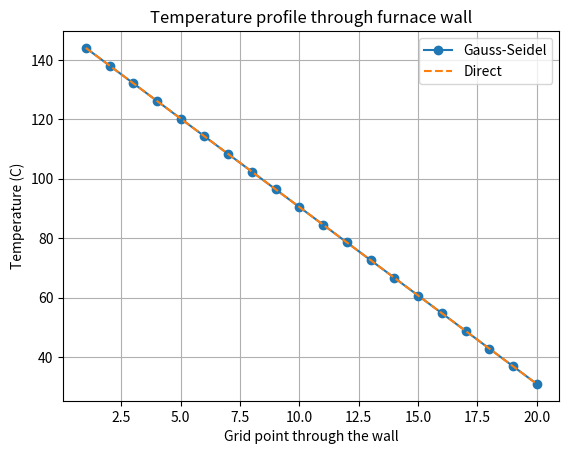
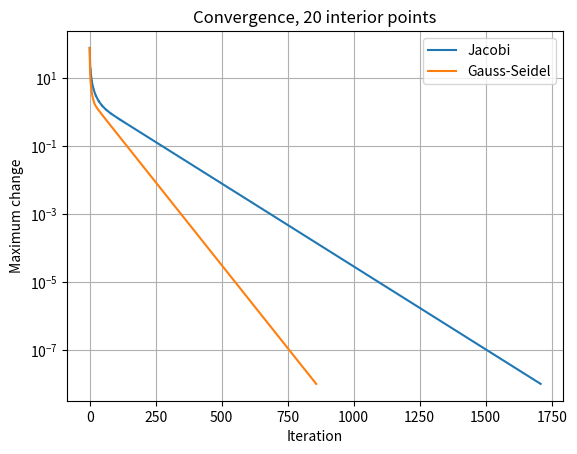

Recreate these plots in Python, in order.
"""Task 8 (modified): Jacobi and Gauss-Seidel - temperature through a furnace wall.

Part A: change boundary temperatures and the tolerance of the original 5-point model.
Part B: new case - 20 interior points, furnace face 150 C, outside 25 C; effect of grid size.
"""
import numpy as np
import matplotlib.pyplot as plt


def tridiag(n):
    return 2*np.eye(n) - np.eye(n, k=1) - np.eye(n, k=-1)


def jacobi(A, b, tol=1e-8, max_iter=20000):
    D = np.diag(A)
    R = A - np.diagflat(D)
    x = np.zeros_like(b)
    errs = []
    for _ in range(max_iter):
        x_new = (b - R @ x) / D
        e = np.linalg.norm(x_new - x, ord=np.inf)
        errs.append(e)
        x = x_new
        if e < tol:
            break
    return x, errs


def gauss_seidel(A, b, tol=1e-8, max_iter=20000):
    x = np.zeros_like(b)
    errs = []
    for _ in range(max_iter):
        old = x.copy()
        for i in range(len(b)):
            x[i] = (b[i] - A[i, :i] @ x[:i] - A[i, i+1:] @ old[i+1:]) / A[i, i]
        e = np.linalg.norm(x - old, ord=np.inf)
        errs.append(e)
        if e < tol:
            break
    return x, errs


def solve_case(n, left, right, tol):
    A = tridiag(n)
    b = np.zeros(n)
    b[0], b[-1] = left, right
    xj, ej = jacobi(A, b, tol)
    xg, eg = gauss_seidel(A, b, tol)
    return A, b, xj, ej, xg, eg


# ---------- Part A: parameter change ----------
print("PART A - original 5-point grid, changed boundaries/tolerance")
for left, right, tol in [(100, 20, 1e-8), (80, 30, 1e-8), (100, 20, 1e-3)]:
    A, b, xj, ej, xg, eg = solve_case(5, left, right, tol)
    print(f"left={left}, right={right}, tol={tol:.0e}: Jacobi {len(ej)} its, Gauss-Seidel {len(eg)} its, "
          f"max error vs exact {np.max(np.abs(xg - np.linalg.solve(A, b))):.2e}")

# ---------- Part B: new case ----------
print("\nPART B - furnace wall (150 C inside, 25 C outside)")
for n in (10, 20, 40):
    A, b, xj, ej, xg, eg = solve_case(n, 150.0, 25.0, 1e-6)
    print(f"n={n:>2} interior points: Jacobi {len(ej):>5} its, Gauss-Seidel {len(eg):>5} its")

A, b, xj, ej, xg, eg = solve_case(20, 150.0, 25.0, 1e-8)
exact = np.linalg.solve(A, b)
print(f"n=20 maximum difference Gauss-Seidel vs direct: {np.max(np.abs(xg-exact)):.2e} C")
print("Temperature at first, middle and last interior points:", np.round(xg[[0, 9, 19]], 2))

plt.figure()
plt.plot(range(1, 21), xg, marker="o", label="Gauss-Seidel")
plt.plot(range(1, 21), exact, linestyle="--", label="Direct")
plt.xlabel("Grid point through the wall")
plt.ylabel("Temperature (C)")
plt.title("Temperature profile through furnace wall")
plt.legend()
plt.grid(True)
plt.show()

plt.figure()
plt.semilogy(ej, label="Jacobi")
plt.semilogy(eg, label="Gauss-Seidel")
plt.xlabel("Iteration")
plt.ylabel("Maximum change")
plt.title("Convergence, 20 interior points")
plt.legend()
plt.grid(True)
plt.show()
